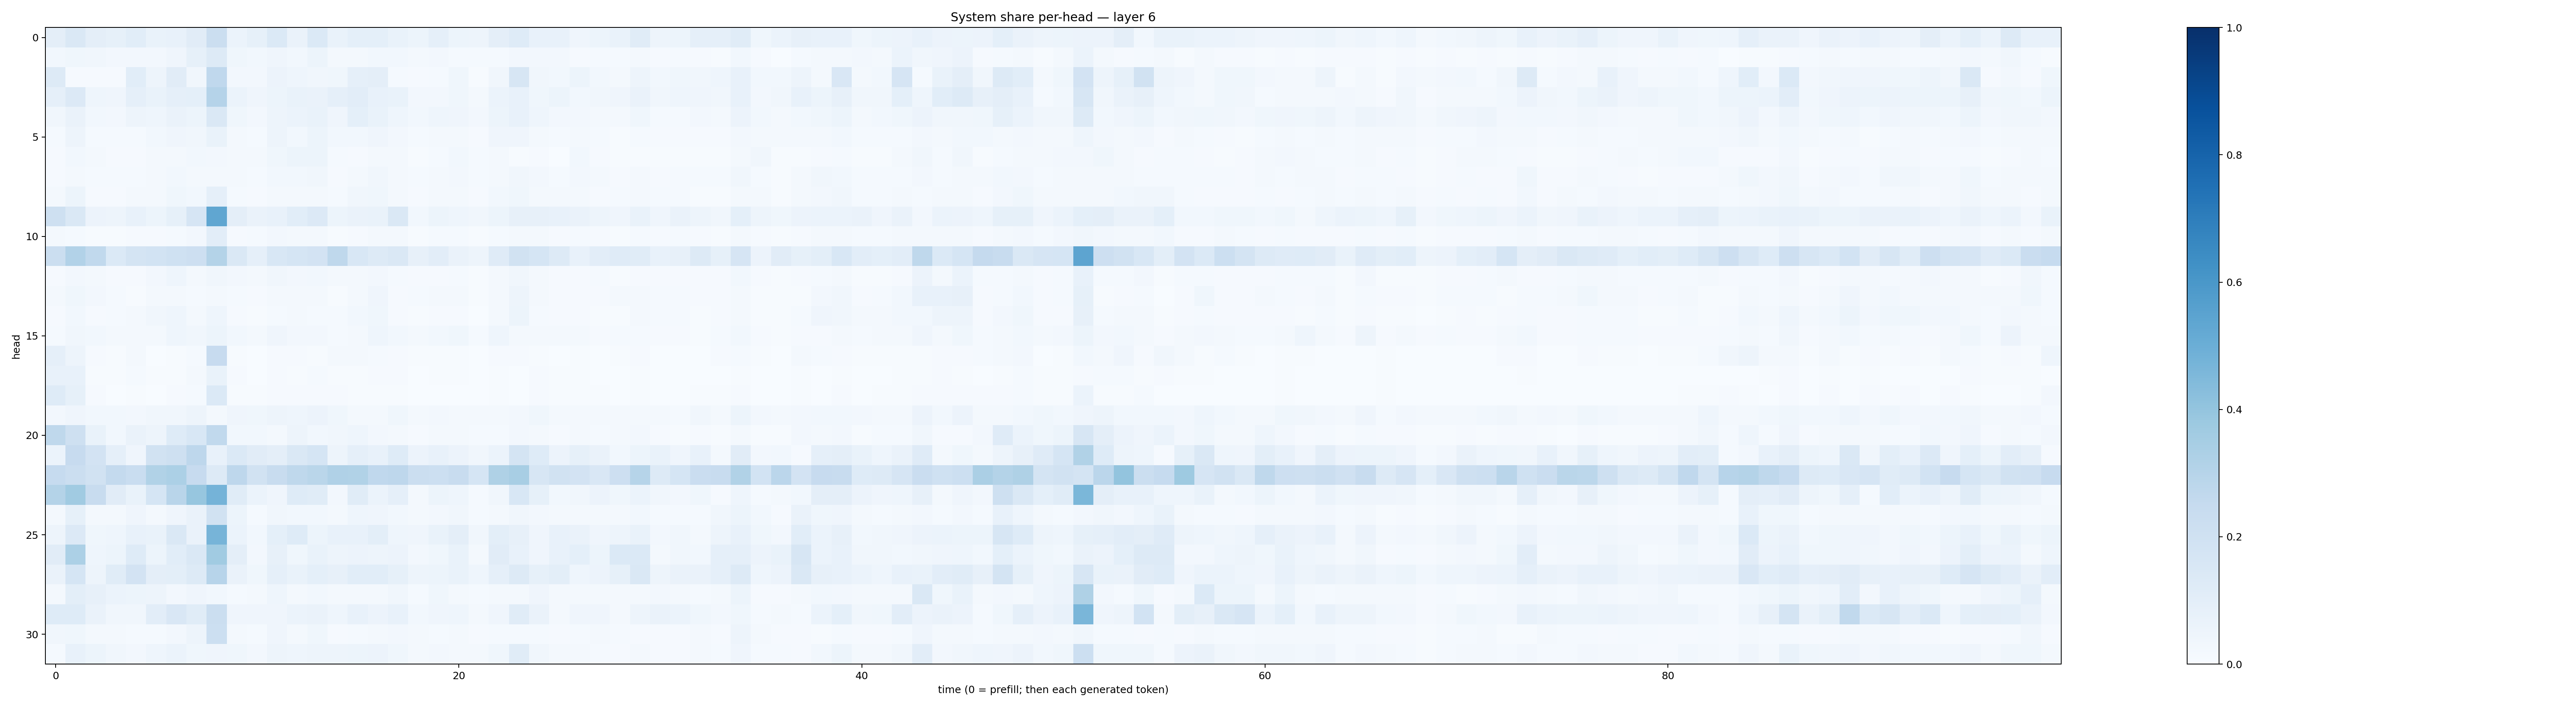

Values plotted in this chart, from the file beside it:
0.09565622, 0.14710774, 0.09530649, 0.08332672, 0.10854462, 0.06839587, 0.07316105, 0.10953, 0.22206514, 0.059566475, 0.082348816, 0.13923477, 0.063327365, 0.13765049, 0.068870276, 0.090969525, 0.093563214, 0.06821077, 0.053710878, 0.0868203, 0.052282248, 0.047846552, 0.09756233, 0.12333352
0.02887, 0.03876, 0.03186, 0.02368, 0.02527, 0.02644, 0.0391, 0.08303, 0.1305, 0.03581, 0.03023, 0.04194, 0.03092, 0.05279, 0.01762, 0.01691, 0.03028, 0.02764, 0.01651, 0.02662, 0.01477, 0.01253, 0.01349, 0.02709
0.1257, 0.008895, 0.008691, 0.01102, 0.1071, 0.04791, 0.1124, 0.03456, 0.2674, 0.02713, 0.02649, 0.05491, 0.04429, 0.03236, 0.03565, 0.08759, 0.09427, 0.01561, 0.01154, 0.01402, 0.03623, 0.005612, 0.03391, 0.1572
0.08749, 0.1335, 0.04547, 0.04241, 0.08771, 0.06737, 0.0887, 0.09232, 0.3029, 0.06109, 0.04095, 0.05259, 0.06731, 0.06601, 0.08885, 0.1048, 0.07297, 0.06668, 0.02478, 0.02712, 0.03518, 0.02149, 0.06157, 0.07806
0.03157, 0.06285, 0.03035, 0.02706, 0.04911, 0.04532, 0.06411, 0.05291, 0.1453, 0.03802, 0.02487, 0.04732, 0.05887, 0.06791, 0.04094, 0.09321, 0.0675, 0.04378, 0.02941, 0.04452, 0.0428, 0.02574, 0.05176, 0.07574
0.01475, 0.0495, 0.01343, 0.01389, 0.01312, 0.03073, 0.04031, 0.0327, 0.0676, 0.02186, 0.01554, 0.05025, 0.0294, 0.05423, 0.03022, 0.0309, 0.04193, 0.02652, 0.01262, 0.0183, 0.01972, 0.01113, 0.03975, 0.04219
0.01117, 0.02917, 0.01731, 0.0081, 0.01169, 0.0161, 0.01977, 0.02967, 0.02677, 0.02276, 0.01643, 0.03807, 0.05084, 0.05379, 0.01274, 0.009229, 0.01713, 0.02167, 0.00526, 0.0127, 0.02863, 0.01509, 0.01569, 0.006744
0.00878, 0.01613, 0.01419, 0.01218, 0.01248, 0.01975, 0.02952, 0.02342, 0.02318, 0.02253, 0.01431, 0.02905, 0.02744, 0.03333, 0.008884, 0.01824, 0.03433, 0.02249, 0.01173, 0.01814, 0.02465, 0.01259, 0.02222, 0.03379
0.02115, 0.0531, 0.009782, 0.008762, 0.02177, 0.0197, 0.0362, 0.02806, 0.08682, 0.0153, 0.008905, 0.01785, 0.0194, 0.01926, 0.01284, 0.03405, 0.03813, 0.0219, 0.01031, 0.01889, 0.02342, 0.009646, 0.03076, 0.03713
0.2099, 0.1479, 0.05842, 0.04717, 0.074, 0.05293, 0.08459, 0.1673, 0.5334, 0.09743, 0.06451, 0.07178, 0.1074, 0.1333, 0.05353, 0.06553, 0.06784, 0.1425, 0.03025, 0.05275, 0.04623, 0.03453, 0.05095, 0.07866
0.01716, 0.01394, 0.007239, 0.005733, 0.01144, 0.009328, 0.01293, 0.02537, 0.1016, 0.01154, 0.01175, 0.02577, 0.0168, 0.02251, 0.007373, 0.01093, 0.01725, 0.01563, 0.005526, 0.01512, 0.01346, 0.006053, 0.01441, 0.01755
0.2256, 0.309, 0.2633, 0.1383, 0.1791, 0.1841, 0.203, 0.2121, 0.3079, 0.1474, 0.08746, 0.1539, 0.168, 0.18, 0.2719, 0.1554, 0.1312, 0.1479, 0.07819, 0.104, 0.06598, 0.04979, 0.1194, 0.1905
0.009465, 0.02725, 0.02022, 0.009268, 0.0109, 0.02411, 0.04336, 0.02237, 0.03424, 0.02477, 0.01642, 0.03339, 0.0271, 0.03051, 0.01848, 0.01693, 0.02525, 0.01467, 0.008088, 0.009934, 0.01424, 0.006169, 0.01921, 0.03128
0.01594, 0.03808, 0.02689, 0.01269, 0.007801, 0.01576, 0.02126, 0.01388, 0.01973, 0.0126, 0.009196, 0.01925, 0.0226, 0.02241, 0.005334, 0.01741, 0.04104, 0.01067, 0.01281, 0.01721, 0.01598, 0.006398, 0.01947, 0.04883
0.01026, 0.02747, 0.008516, 0.01469, 0.02153, 0.03353, 0.04518, 0.01699, 0.04408, 0.01036, 0.006418, 0.01379, 0.01757, 0.01214, 0.01392, 0.03051, 0.03847, 0.00822, 0.005647, 0.009683, 0.00791, 0.003106, 0.01888, 0.05328
0.01385, 0.03178, 0.02899, 0.01798, 0.01808, 0.01765, 0.04327, 0.03193, 0.0515, 0.02929, 0.01889, 0.04037, 0.02406, 0.02514, 0.01538, 0.01816, 0.04358, 0.02989, 0.02196, 0.02895, 0.03642, 0.01454, 0.0464, 0.02341
0.08646, 0.04706, 0.007881, 0.006516, 0.01585, 0.003832, 0.006331, 0.01494, 0.2428, 0.004976, 0.003193, 0.01094, 0.01143, 0.007713, 0.01602, 0.01797, 0.01538, 0.0114, 0.003991, 0.004451, 0.004007, 0.003119, 0.009951, 0.007987
0.07716, 0.07783, 0.005388, 0.004559, 0.01478, 0.004564, 0.006589, 0.01923, 0.06866, 0.011, 0.00377, 0.01142, 0.007252, 0.01192, 0.005364, 0.005346, 0.01044, 0.0106, 0.002265, 0.00594, 0.004962, 0.002614, 0.005481, 0.003103
0.1243, 0.08429, 0.007965, 0.002448, 0.007751, 0.002243, 0.008086, 0.0153, 0.1403, 0.00733, 0.005575, 0.01058, 0.0103, 0.009232, 0.01006, 0.004885, 0.005152, 0.005273, 0.002262, 0.003478, 0.003802, 0.001549, 0.007534, 0.003076
0.02504, 0.04211, 0.02987, 0.02934, 0.02723, 0.03324, 0.03308, 0.04919, 0.01621, 0.04072, 0.03794, 0.04705, 0.04425, 0.05775, 0.03834, 0.02269, 0.02248, 0.03799, 0.02048, 0.02613, 0.02331, 0.01919, 0.02258, 0.02542
0.2713, 0.2102, 0.06874, 0.03015, 0.06576, 0.04759, 0.1215, 0.1544, 0.2653, 0.02859, 0.03107, 0.01576, 0.04822, 0.02855, 0.03343, 0.04357, 0.02379, 0.01982, 0.009654, 0.01799, 0.02246, 0.01199, 0.01495, 0.02689
0.06232, 0.2432, 0.1802, 0.08845, 0.0413, 0.1879, 0.2094, 0.2772, 0.07514, 0.1402, 0.1109, 0.09556, 0.1463, 0.1703, 0.05052, 0.08946, 0.07706, 0.1225, 0.05478, 0.07274, 0.05791, 0.03336, 0.06125, 0.1727
0.2479, 0.2205, 0.1892, 0.2565, 0.233, 0.3157, 0.3299, 0.2453, 0.1289, 0.2752, 0.1944, 0.2385, 0.2726, 0.2865, 0.3178, 0.3161, 0.2683, 0.2754, 0.2235, 0.2153, 0.239, 0.1698, 0.3216, 0.3399
0.3072, 0.366, 0.235, 0.1119, 0.06801, 0.1684, 0.2904, 0.394, 0.4755, 0.1149, 0.05957, 0.03923, 0.1239, 0.1138, 0.02459, 0.1135, 0.05958, 0.08893, 0.02033, 0.05147, 0.04569, 0.01429, 0.03362, 0.154
0.01607, 0.08398, 0.02233, 0.01742, 0.0429, 0.01882, 0.04296, 0.06492, 0.1899, 0.05118, 0.01183, 0.03126, 0.03084, 0.02988, 0.01589, 0.04307, 0.04, 0.02864, 0.01568, 0.02467, 0.03149, 0.01401, 0.02175, 0.03416
0.05071, 0.1342, 0.03556, 0.04399, 0.07697, 0.06775, 0.144, 0.0655, 0.4699, 0.06172, 0.02889, 0.0926, 0.1249, 0.05156, 0.07446, 0.07278, 0.1006, 0.04562, 0.04164, 0.06944, 0.0972, 0.03235, 0.1005, 0.08125
0.1112, 0.3297, 0.04397, 0.0517, 0.1213, 0.05376, 0.1057, 0.1444, 0.3634, 0.09656, 0.02611, 0.07848, 0.03647, 0.06787, 0.04831, 0.05731, 0.04916, 0.05667, 0.02376, 0.03898, 0.06648, 0.01937, 0.1112, 0.07575
0.06331, 0.1684, 0.04843, 0.1165, 0.1804, 0.09405, 0.09857, 0.1259, 0.2957, 0.06595, 0.03881, 0.08946, 0.06653, 0.09173, 0.08056, 0.1093, 0.1076, 0.0836, 0.04986, 0.05324, 0.06876, 0.04473, 0.08837, 0.129
0.01775, 0.09828, 0.08049, 0.05964, 0.0514, 0.04701, 0.02569, 0.0407, 0.02997, 0.01528, 0.02056, 0.04354, 0.02275, 0.02988, 0.02336, 0.01794, 0.02015, 0.03261, 0.01244, 0.03639, 0.01624, 0.01458, 0.0167, 0.01992
0.1231, 0.1247, 0.06352, 0.03295, 0.03329, 0.1047, 0.1499, 0.1164, 0.221, 0.04254, 0.04277, 0.04114, 0.05965, 0.06513, 0.04298, 0.07368, 0.05502, 0.07529, 0.02803, 0.04295, 0.04376, 0.02121, 0.03914, 0.1149
0.03147, 0.03664, 0.02116, 0.01719, 0.01542, 0.01293, 0.02392, 0.0486, 0.2161, 0.02168, 0.01335, 0.04036, 0.02156, 0.03715, 0.01169, 0.01256, 0.02175, 0.02437, 0.01731, 0.01263, 0.01597, 0.01003, 0.01435, 0.01182
0.01342, 0.07721, 0.05351, 0.03503, 0.026, 0.04324, 0.05868, 0.03851, 0.0403, 0.03676, 0.02684, 0.05058, 0.04575, 0.05037, 0.04695, 0.05116, 0.05795, 0.03717, 0.01569, 0.02577, 0.02267, 0.01747, 0.03752, 0.114
